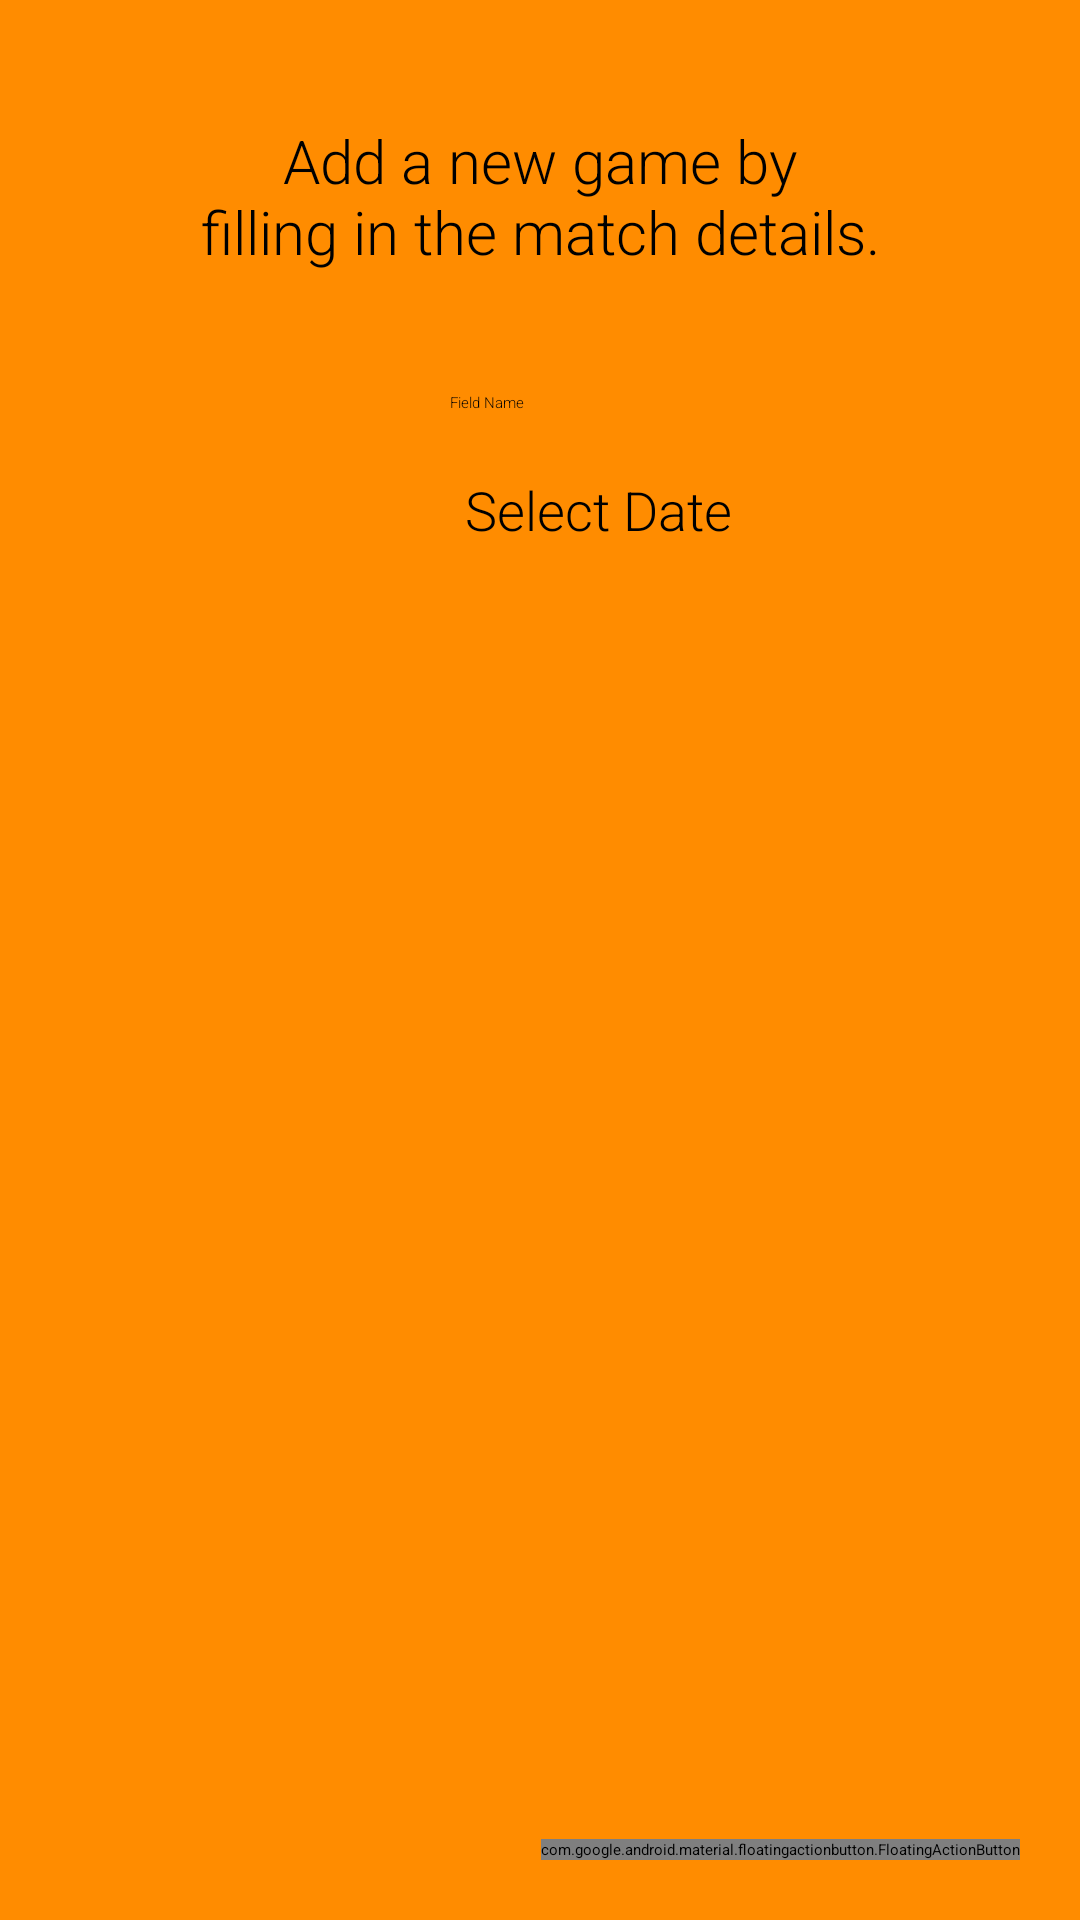

This screen was rendered from an Android layout file. Write that file and the resources it references.
<!-- AndroidManifest.xml: application theme AppThemeNoActionBar -->
<!-- res/layout/fragment_add_new_game_match_details.xml -->
<?xml version="1.0" encoding="utf-8"?>
<layout xmlns:android="http://schemas.android.com/apk/res/android"
    xmlns:app="http://schemas.android.com/apk/res-auto"
    xmlns:tools="http://schemas.android.com/tools">

    <data>

    </data>

    <androidx.constraintlayout.widget.ConstraintLayout
        android:layout_width="match_parent"
        android:layout_height="match_parent"
        android:animateLayoutChanges="true"
        android:background="@color/colorPrimary">

        <ImageView
            android:id="@+id/imageView"
            android:layout_width="wrap_content"
            android:layout_height="wrap_content"
            android:layout_marginTop="20dp"
            app:layout_constraintEnd_toEndOf="parent"
            app:layout_constraintStart_toStartOf="parent"
            app:layout_constraintTop_toTopOf="parent"
            app:srcCompat="@drawable/ic_soccer_field" />

        <TextView
            android:id="@+id/textView"
            android:layout_width="wrap_content"
            android:layout_height="wrap_content"
            android:layout_marginTop="20dp"
            android:fontFamily="sans-serif-light"
            android:text="@string/add_new_game"
            android:textAlignment="center"
            android:textColor="@color/colorAccent"
            android:textSize="20sp"
            app:layout_constraintEnd_toEndOf="parent"
            app:layout_constraintStart_toStartOf="parent"
            app:layout_constraintTop_toBottomOf="@+id/imageView" />

        <TextView
            android:id="@+id/dateEt"
            android:layout_width="wrap_content"
            android:layout_height="wrap_content"
            android:layout_marginStart="5dp"
            android:layout_marginTop="20dp"
            android:clickable="true"
            android:focusable="true"
            android:fontFamily="sans-serif-light"
            android:text="@string/game_date_hint"
            android:textColor="@color/colorAccent"
            android:textSize="18sp"
            app:layout_constraintStart_toStartOf="@+id/fieldEt"
            app:layout_constraintTop_toBottomOf="@+id/fieldEt" />

        <EditText
            android:id="@+id/fieldEt"
            android:layout_width="wrap_content"
            android:layout_height="wrap_content"
            android:layout_marginTop="40dp"
            android:autofillHints="@string/game_location_hint"
            android:ems="10"
            android:fontFamily="sans-serif-light"
            android:hint="@string/game_location_hint"
            android:inputType="textPersonName"
            android:textColor="@color/colorAccent"
            android:theme="@style/EditTextTheme"
            app:layout_constraintEnd_toEndOf="parent"
            app:layout_constraintStart_toStartOf="parent"
            app:layout_constraintTop_toBottomOf="@+id/textView" />

        <TextView
            android:id="@+id/errorTv"
            android:layout_width="wrap_content"
            android:layout_height="wrap_content"
            android:fontFamily="sans-serif-light"
            android:textAlignment="center"
            android:textColor="@color/colorDarkRed"
            android:textSize="17sp"
            app:layout_constraintBottom_toTopOf="@+id/nextBtn"
            app:layout_constraintEnd_toEndOf="parent"
            app:layout_constraintStart_toStartOf="parent"
            app:layout_constraintTop_toBottomOf="@+id/dateEt"
            tools:text="@string/error_empty_fields"
            tools:visibility="invisible" />

        <com.google.android.material.floatingactionbutton.FloatingActionButton
            android:id="@+id/nextBtn"
            android:layout_width="wrap_content"
            android:layout_height="wrap_content"
            android:layout_gravity="bottom|end"
            android:layout_marginEnd="20dp"
            android:layout_marginBottom="20dp"
            android:clickable="true"
            android:focusable="true"
            app:backgroundTint="@color/colorAccent"
            app:layout_constraintBottom_toBottomOf="parent"
            app:layout_constraintEnd_toEndOf="parent"
            app:maxImageSize="37dp"
            app:srcCompat="@drawable/ic_next" />

    </androidx.constraintlayout.widget.ConstraintLayout>

</layout>
<!-- resources referenced by this layout -->
<resources>
  <color name="colorAccent">#000000</color>
  <color name="colorDarkRed">#8B0000</color>
  <color name="colorPrimary">#FF8C00</color>
  <!-- drawable ic_next (drawable) -->
  <vector xmlns:android="http://schemas.android.com/apk/res/android"
      android:width="24dp"
      android:height="24dp"
      android:viewportWidth="24"
      android:viewportHeight="24"
      android:tint="@color/colorPrimary">
    <path
        android:fillColor="@android:color/white"
        android:pathData="M12,4l-1.41,1.41L16.17,11H4v2h12.17l-5.58,5.59L12,20l8,-8z"/>
  </vector>
  <!-- drawable ic_soccer_field: vector/xml drawable (drawable, 2162 chars, omitted) -->
  <string name="add_new_game">Add a new game by\nfilling in the match details.</string>
  <string name="error_empty_fields">Fields cannot be empty.</string>
  <string name="game_date_hint">Select Date</string>
  <string name="game_location_hint">Field Name</string>
</resources>
